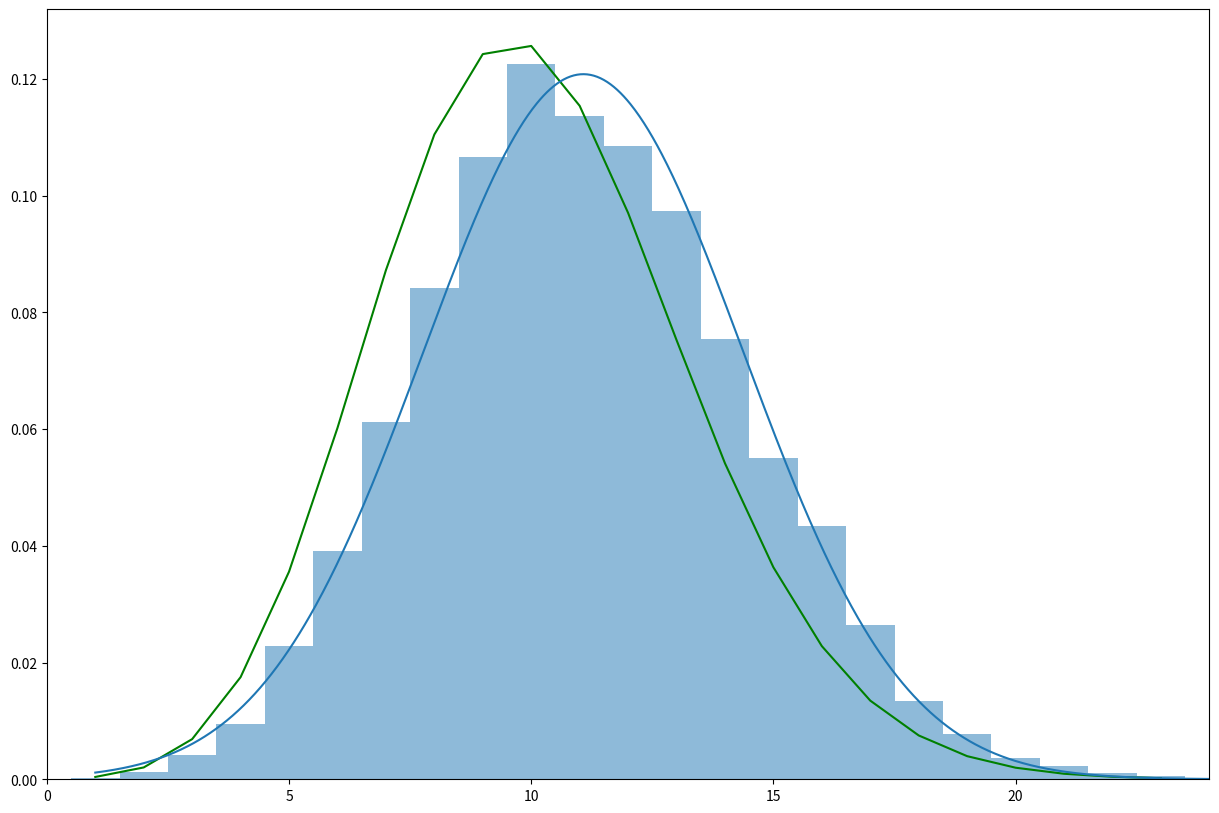

Write the Python code that produced this figure.
import numpy as np
import random
import matplotlib.pyplot as plt
import math
import time
def choose(n,k):
	if k > n:
		return 0
	r=1
	N=0
	for d in range(1,int(k+1)):
		r*=(n-N)
		r/=d
		N+=1
	return r


def prob(k,w,l,M):
	p=float(2*w) / float(l- 2*w)
	vl 	= choose(M,k)*pow(p,k)*pow(1.0-p,M-k  )
	return vl
def normal(x,mu, si):
	return (1.0 / (math.sqrt(2*math.pi)*si  ))*math.exp(-pow(x-mu,2)/(2*pow(si,2)))


def sim_background(N=1000, l=1000,SN=1, w=5, SIM=5000 ):
	count=list()	
	for t in range (SIM):
		D 	= np.random.randint(0,l, N)
		counts,edges 	= np.histogram(D, bins=l,range=(0,l))
		edges 			= edges[1:]
		for i in range(SN):
			x 	= np.random.randint(w ,l-w)
			start, stop 	= x-w, x+w
			DD 	= 0
			for ct, edge in zip(counts, edges):
				if edge > stop:
					break
				if start<=edge<=stop:
					DD+=ct
			count.append(DD)
	counts,edges 	= np.histogram(count, bins=max(count)-min(count) )
	counts 			= [float(ct) / sum(counts) for ct in counts]
	edges 			= edges[:-1]
	F 				= plt.figure(figsize=(15,10))
	ax 				= F.add_subplot(1,1,1)
	ax.set_xlim(0,max(count))
	ks 	= range(min(count), max(count))
	ax.plot(edges, [prob(int(k), w,l, N) for k in edges], color="green")
	ax.bar(edges, counts, width=1,alpha=0.5)
	xs 	= np.linspace(min(count), max(count), 1000)
	mu 	= np.mean(count)
	si 	= np.std(count)
	ax.plot(xs, [normal(x, mu, si ) for x in xs])
	plt.show()
if __name__== "__main__":
	sim_background()

